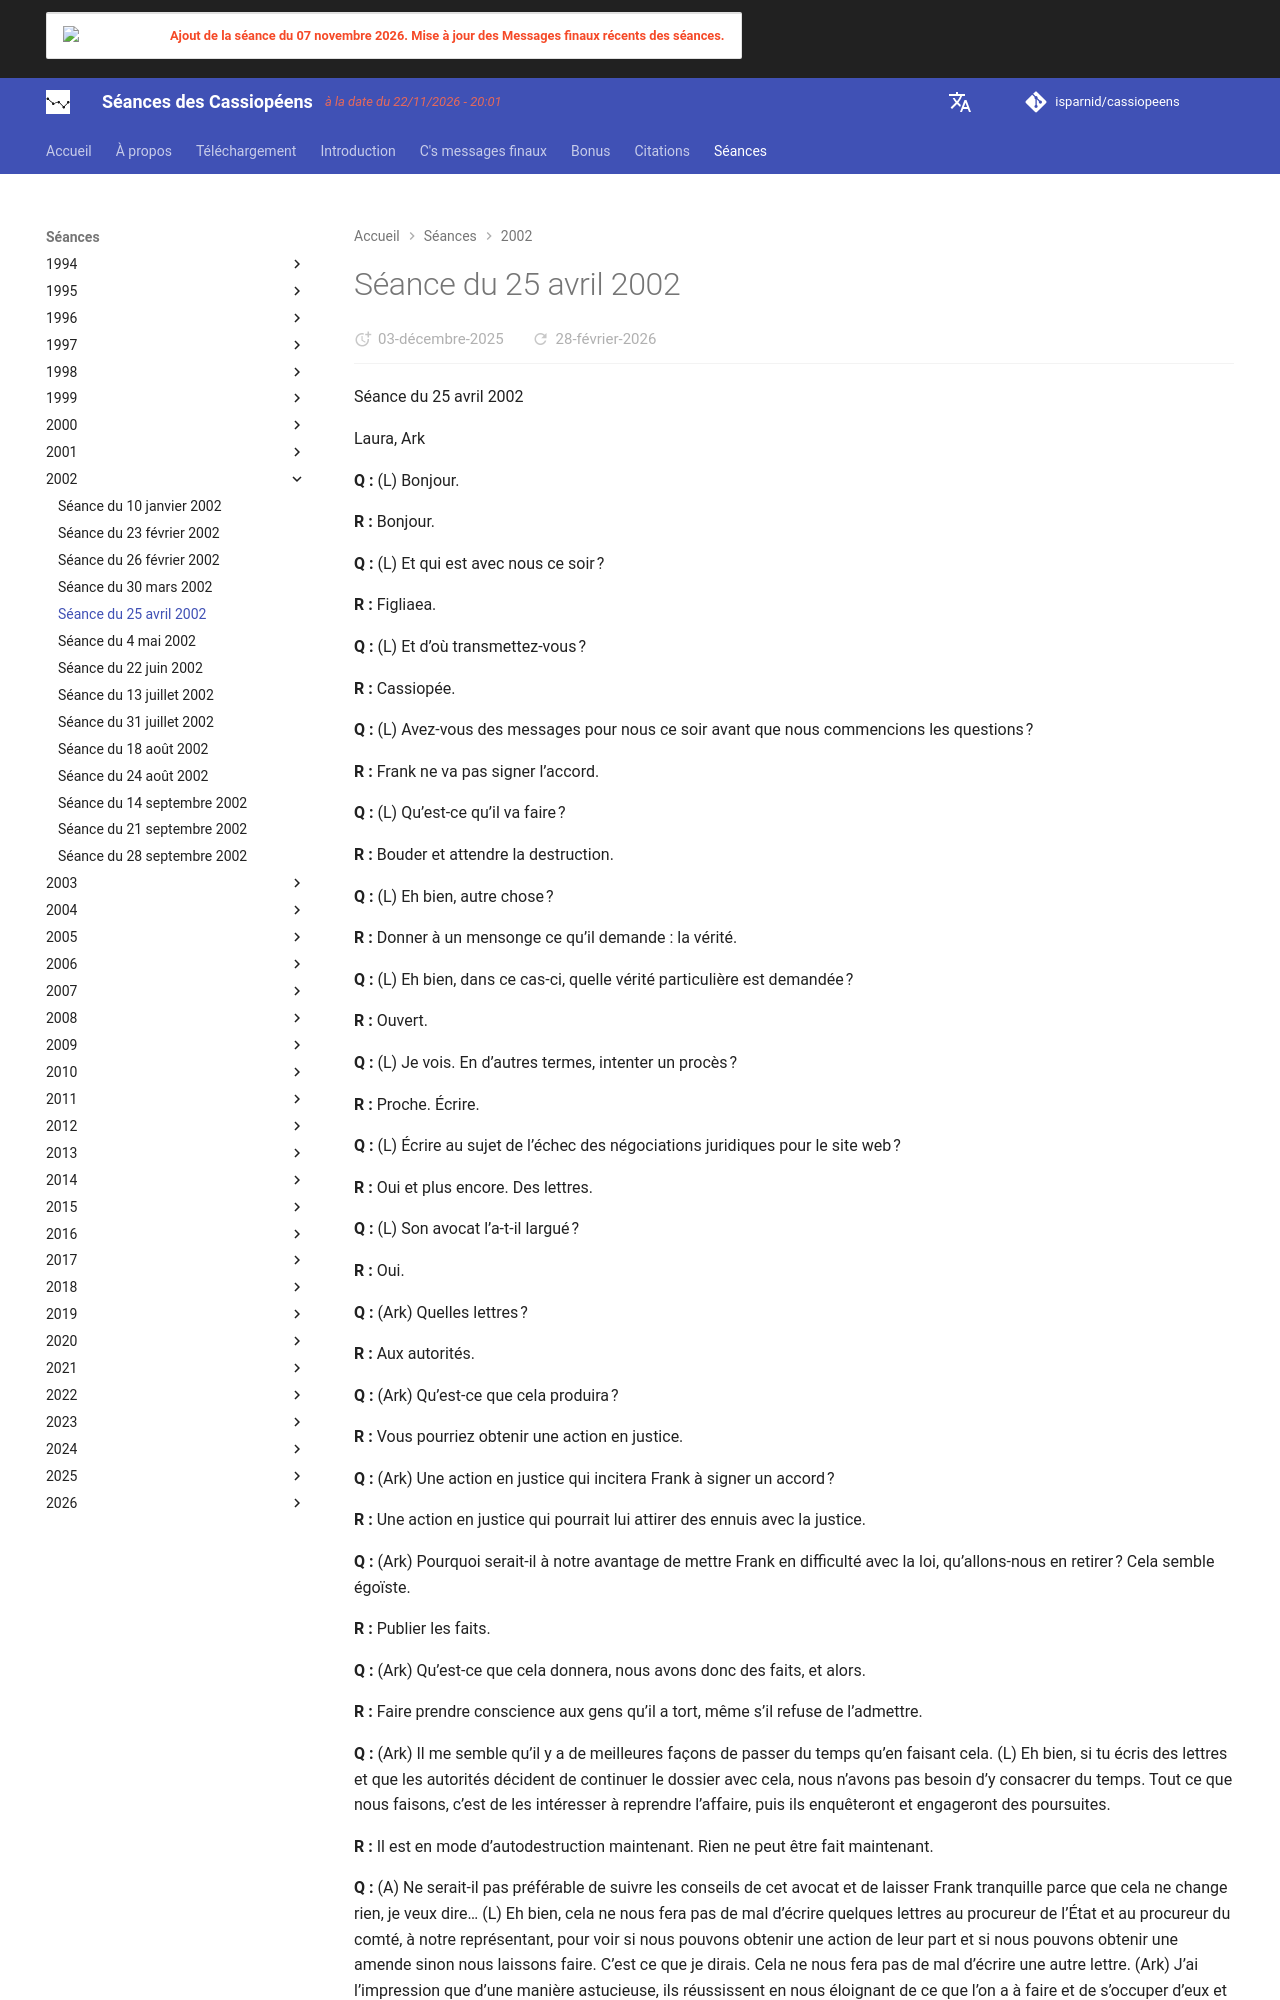

repository: isparnid/cassiopeens · page: séances/2002/2002-04-25/index.html · generator: mkdocs

---
title: "Séance du 25 avril 2002"
date:
  created: 2026-01-24
  updated: 2026-01-24
---

# Séance du 25 avril 2002

Séance du 25 avril 2002

Laura, Ark

**Q :** (L) Bonjour.

**R :** Bonjour.

**Q :** (L) Et qui est avec nous ce soir ?

**R :** Figliaea.

**Q :** (L) Et d’où transmettez-vous ?

**R :** Cassiopée.

**Q :** (L) Avez-vous des messages pour nous ce soir avant que nous commencions les questions ?

**R :** Frank ne va pas signer l’accord.

**Q :** (L) Qu’est-ce qu’il va faire ?

**R :** Bouder et attendre la destruction.

**Q :** (L) Eh bien, autre chose ?

**R :** Donner à un mensonge ce qu’il demande : la vérité.

**Q :** (L) Eh bien, dans ce cas-ci, quelle vérité particulière est demandée ?

**R :** Ouvert.

**Q :** (L) Je vois. En d’autres termes, intenter un procès ?

**R :** Proche. Écrire.

**Q :** (L) Écrire au sujet de l’échec des négociations juridiques pour le site web ?

**R :** Oui et plus encore. Des lettres.

**Q :** (L) Son avocat l’a-t-il largué ?

**R :** Oui.

**Q :** (Ark) Quelles lettres ?

**R :** Aux autorités.

**Q :** (Ark) Qu’est-ce que cela produira ?

**R :** Vous pourriez obtenir une action en justice.

**Q :** (Ark) Une action en justice qui incitera Frank à signer un accord ?

**R :** Une action en justice qui pourrait lui attirer des ennuis avec la justice.

**Q :** (Ark) Pourquoi serait-il à notre avantage de mettre Frank en difficulté avec la loi, qu’allons-nous en retirer ? Cela semble égoïste.

**R :** Publier les faits.

**Q :** (Ark) Qu’est-ce que cela donnera, nous avons donc des faits, et alors.

**R :** Faire prendre conscience aux gens qu’il a tort, même s’il refuse de l’admettre.

**Q :** (Ark) Il me semble qu’il y a de meilleures façons de passer du temps qu’en faisant cela. (L) Eh bien, si tu écris des lettres et que les autorités décident de continuer le dossier avec cela, nous n’avons pas besoin d’y consacrer du temps. Tout ce que nous faisons, c’est de les intéresser à reprendre l’affaire, puis ils enquêteront et engageront des poursuites.

**R :** Il est en mode d’autodestruction maintenant. Rien ne peut être fait maintenant.

**Q :** (A) Ne serait-il pas préférable de suivre les conseils de cet avocat et de laisser Frank tranquille parce que cela ne change rien, je veux dire… (L) Eh bien, cela ne nous fera pas de mal d’écrire quelques lettres au procureur de l’État et au procureur du comté, à notre représentant, pour voir si nous pouvons obtenir une action de leur part et si nous pouvons obtenir une amende sinon nous laissons faire. C’est ce que je dirais. Cela ne nous fera pas de mal d’écrire une autre lettre. (Ark) J’ai l’impression que d’une manière astucieuse, ils réussissent en nous éloignant de ce que l’on a à faire et de s’occuper d’eux et seulement eux. Ils ont réussi à 100 %.

**R :** Mais regardez combien de personnes apprennent de vos expériences. Et notez la validité que votre travail acquiert du fait d’être soumis à une attaque aussi forte.
